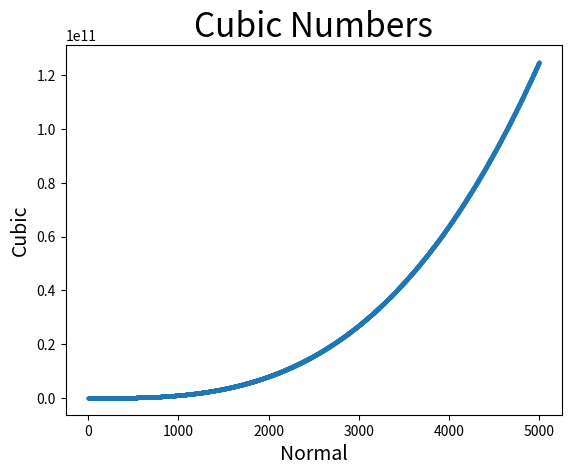

Generate this figure with matplotlib:
import matplotlib.pyplot as plt

x_data = list(range(1,5001))
y_data = [x**3 for x in x_data]

fig,ax = plt.subplots()

plt.style.use('ggplot')

ax.set_xlabel("Normal", fontsize=14)
ax.set_ylabel("Cubic", fontsize=14)
ax.set_title("Cubic Numbers", fontsize=24)

ax.scatter(x_data, y_data, s = 5)

plt.show()